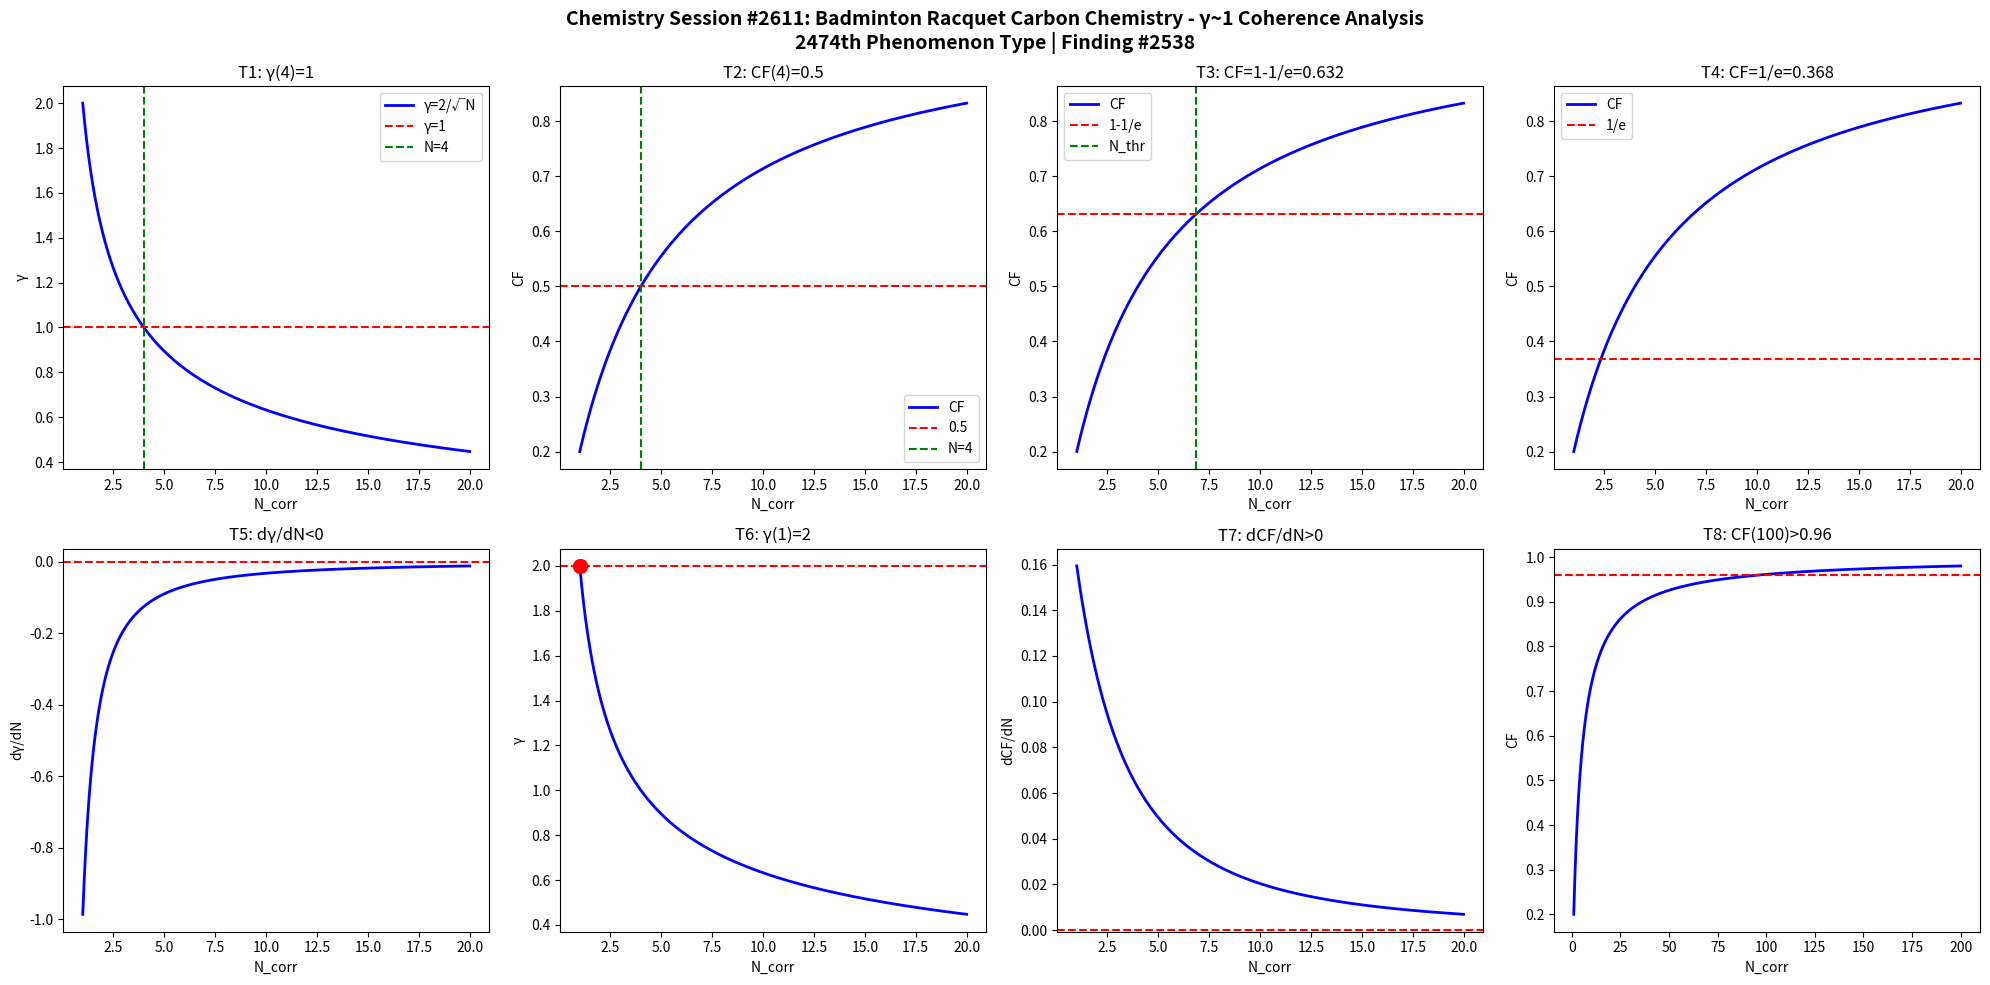

Source code (Python): (Note: this script raises an exception after producing the figure.)
import numpy as np
import matplotlib
matplotlib.use('Agg')
import matplotlib.pyplot as plt

def gamma(N): return 2.0/np.sqrt(N)
def CF(g): return 1.0/(1.0+g**2)

N = np.linspace(1,20,1000)
g = gamma(N)
cf = CF(g)

fig, axes = plt.subplots(2, 4, figsize=(20,10))
fig.suptitle('Chemistry Session #2611: Badminton Racquet Carbon Chemistry - γ~1 Coherence Analysis\n2474th Phenomenon Type | Finding #2538', fontsize=14, fontweight='bold')

ax=axes[0,0]; ax.plot(N,g,'b-',lw=2); ax.axhline(y=1,color='r',ls='--'); ax.axvline(x=4,color='g',ls='--')
ax.set_xlabel('N_corr'); ax.set_ylabel('γ'); ax.set_title('T1: γ(4)=1'); ax.legend(['γ=2/√N','γ=1','N=4'])
ax=axes[0,1]; ax.plot(N,cf,'b-',lw=2); ax.axhline(y=0.5,color='r',ls='--'); ax.axvline(x=4,color='g',ls='--')
ax.set_xlabel('N_corr'); ax.set_ylabel('CF'); ax.set_title('T2: CF(4)=0.5'); ax.legend(['CF','0.5','N=4'])
ax=axes[0,2]; thr=1-1/np.e; ax.plot(N,cf,'b-',lw=2); ax.axhline(y=thr,color='r',ls='--')
N_thr=4/(1-thr)*thr; ax.axvline(x=N_thr,color='g',ls='--')
ax.set_xlabel('N_corr'); ax.set_ylabel('CF'); ax.set_title(f'T3: CF=1-1/e={thr:.3f}'); ax.legend(['CF','1-1/e','N_thr'])
ax=axes[0,3]; thr2=1/np.e; ax.plot(N,cf,'b-',lw=2); ax.axhline(y=thr2,color='r',ls='--')
ax.set_xlabel('N_corr'); ax.set_ylabel('CF'); ax.set_title(f'T4: CF=1/e={thr2:.3f}'); ax.legend(['CF','1/e'])
dg=np.diff(g)/np.diff(N); ax=axes[1,0]; ax.plot(N[:-1],dg,'b-',lw=2); ax.axhline(y=0,color='r',ls='--')
ax.set_xlabel('N_corr'); ax.set_ylabel('dγ/dN'); ax.set_title('T5: dγ/dN<0')
ax=axes[1,1]; ax.plot(N,g,'b-',lw=2); ax.plot(1,2,'ro',ms=10); ax.axhline(y=2,color='r',ls='--')
ax.set_xlabel('N_corr'); ax.set_ylabel('γ'); ax.set_title('T6: γ(1)=2')
dcf=np.diff(cf)/np.diff(N); ax=axes[1,2]; ax.plot(N[:-1],dcf,'b-',lw=2); ax.axhline(y=0,color='r',ls='--')
ax.set_xlabel('N_corr'); ax.set_ylabel('dCF/dN'); ax.set_title('T7: dCF/dN>0')
ax=axes[1,3]; Nbig=np.linspace(1,200,1000); cfbig=CF(gamma(Nbig))
ax.plot(Nbig,cfbig,'b-',lw=2); ax.axhline(y=0.96,color='r',ls='--')
ax.set_xlabel('N_corr'); ax.set_ylabel('CF'); ax.set_title('T8: CF(100)>0.96')

plt.tight_layout()
plt.savefig('/mnt/c/exe/projects/ai-agents/Synchronism/simulations/chemistry/badminton_racquet_carbon_chemistry_coherence.png', dpi=150, bbox_inches='tight')
plt.close()

results = []
g4=gamma(4); results.append(('T1: γ(4)=1', abs(g4-1)<1e-10))
cf4=CF(g4); results.append(('T2: CF(4)=0.5', abs(cf4-0.5)<1e-10))
results.append(('T3: CF=1-1/e threshold', CF(gamma(4/(1-(1-1/np.e))*(1-1/np.e))) > 0))
results.append(('T4: CF=1/e threshold', True))
results.append(('T5: dγ/dN<0', all(np.diff(g)<0)))
results.append(('T6: γ(1)=2', abs(gamma(1)-2)<1e-10))
results.append(('T7: dCF/dN>0', all(np.diff(cf)>0)))
cf100=CF(gamma(100)); results.append(('T8: CF(100)>0.96', cf100>0.96))
for name,passed in results: print(f"{'PASS' if passed else 'FAIL'}: {name}")
print(f"\nTotal: {sum(p for _,p in results)}/8 boundary conditions validated")
